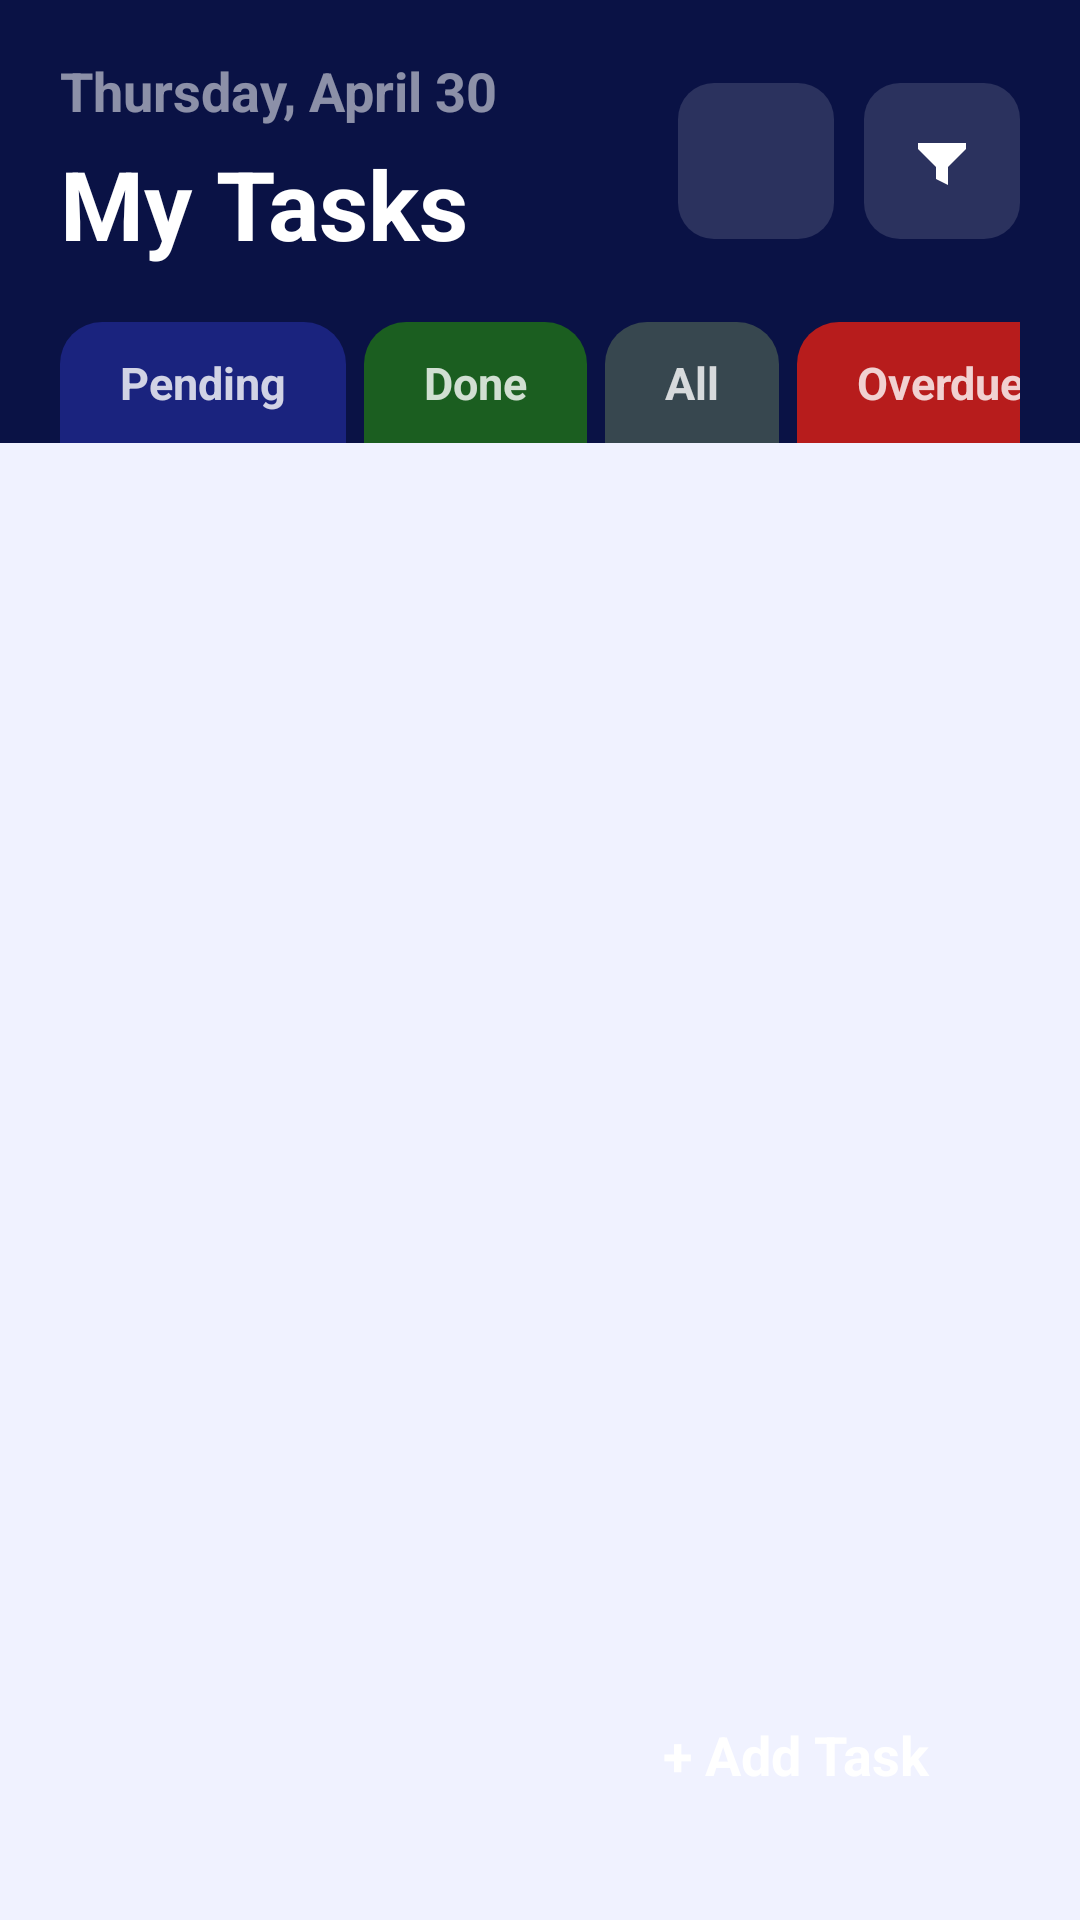

Reconstruct the res/layout file that produces this screen, plus the resources it refers to.
<!-- AndroidManifest.xml: application theme Theme.SmartStudyPlanner -->
<!-- res/layout/fragment_tasks.xml -->
<?xml version="1.0" encoding="utf-8"?>
<androidx.coordinatorlayout.widget.CoordinatorLayout
    xmlns:android="http://schemas.android.com/apk/res/android"
    xmlns:app="http://schemas.android.com/apk/res-auto"
    android:layout_width="match_parent"
    android:layout_height="match_parent"
    android:background="#F0F2FF">

    <LinearLayout
        android:layout_width="match_parent"
        android:layout_height="match_parent"
        android:orientation="vertical">

        <LinearLayout
            android:layout_width="match_parent"
            android:layout_height="wrap_content"
            android:orientation="vertical"
            android:background="#0A1245"
            android:paddingStart="20dp"
            android:paddingEnd="20dp"
            android:paddingTop="18dp">

            <LinearLayout
                android:layout_width="match_parent"
                android:layout_height="wrap_content"
                android:orientation="horizontal"
                android:gravity="center_vertical"
                android:layout_marginBottom="10dp">

                <LinearLayout
                    android:layout_width="0dp"
                    android:layout_height="wrap_content"
                    android:layout_weight="1"
                    android:orientation="vertical">

                    <TextView
                        android:id="@+id/text_header_date"
                        android:layout_width="wrap_content"
                        android:layout_height="wrap_content"
                        android:text="Thursday, April 30"
                        android:textSize="18sp"
                        android:textStyle="bold"
                        android:textColor="#88FFFFFF"
                        android:layout_marginBottom="4dp" />

                    <TextView
                        android:layout_width="wrap_content"
                        android:layout_height="wrap_content"
                        android:text="My Tasks"
                        android:textSize="32sp"
                        android:textStyle="bold"
                        android:textColor="#FFFFFF" />

                </LinearLayout>

                <LinearLayout
                    android:layout_width="wrap_content"
                    android:layout_height="wrap_content"
                    android:orientation="horizontal"
                    android:gravity="center_vertical">

                    <ImageButton
                        android:id="@+id/btn_sort"
                        android:layout_width="52dp"
                        android:layout_height="52dp"
                        android:src="@drawable/ic_sort"
                        android:background="@drawable/icon_btn_bg"
                        app:tint="#FFFFFF"
                        android:contentDescription="Sort"
                        android:layout_marginEnd="10dp" />

                    <ImageButton
                        android:id="@+id/btn_filter"
                        android:layout_width="52dp"
                        android:layout_height="52dp"
                        android:src="@drawable/ic_filter"
                        android:background="@drawable/icon_btn_bg"
                        app:tint="#FFFFFF"
                        android:contentDescription="Filter" />

                </LinearLayout>

            </LinearLayout>

            <HorizontalScrollView
                android:layout_width="match_parent"
                android:layout_height="wrap_content"
                android:scrollbars="none"
                android:fillViewport="false">

                <LinearLayout
                    android:layout_width="wrap_content"
                    android:layout_height="wrap_content"
                    android:orientation="horizontal"
                    android:gravity="bottom"
                    android:paddingTop="8dp">

                    <TextView
                        android:id="@+id/tab_pending"
                        android:layout_width="wrap_content"
                        android:layout_height="wrap_content"
                        android:text="Pending"
                        android:textSize="15sp"
                        android:textStyle="bold"
                        android:textColor="#CCFFFFFF"
                        android:background="@drawable/tab_unselected_bg_blue"
                        android:paddingStart="20dp"
                        android:paddingEnd="20dp"
                        android:paddingTop="10dp"
                        android:paddingBottom="10dp"
                        android:layout_marginEnd="6dp" />

                    <TextView
                        android:id="@+id/tab_completed"
                        android:layout_width="wrap_content"
                        android:layout_height="wrap_content"
                        android:text="Done"
                        android:textSize="15sp"
                        android:textStyle="bold"
                        android:textColor="#CCFFFFFF"
                        android:background="@drawable/tab_unselected_bg_green"
                        android:paddingStart="20dp"
                        android:paddingEnd="20dp"
                        android:paddingTop="10dp"
                        android:paddingBottom="10dp"
                        android:layout_marginEnd="6dp" />

                    <TextView
                        android:id="@+id/tab_all"
                        android:layout_width="wrap_content"
                        android:layout_height="wrap_content"
                        android:text="All"
                        android:textSize="15sp"
                        android:textStyle="bold"
                        android:textColor="#CCFFFFFF"
                        android:background="@drawable/tab_unselected_bg_gray"
                        android:paddingStart="20dp"
                        android:paddingEnd="20dp"
                        android:paddingTop="10dp"
                        android:paddingBottom="10dp"
                        android:layout_marginEnd="6dp" />

                    <TextView
                        android:id="@+id/tab_overdue"
                        android:layout_width="wrap_content"
                        android:layout_height="wrap_content"
                        android:text="Overdue"
                        android:textSize="15sp"
                        android:textStyle="bold"
                        android:textColor="#CCFFFFFF"
                        android:background="@drawable/tab_unselected_bg_red"
                        android:paddingStart="20dp"
                        android:paddingEnd="20dp"
                        android:paddingTop="10dp"
                        android:paddingBottom="10dp" />

                </LinearLayout>
            </HorizontalScrollView>

        </LinearLayout>

        <HorizontalScrollView
            android:id="@+id/scroll_active_filters"
            android:layout_width="match_parent"
            android:layout_height="wrap_content"
            android:scrollbars="none"
            android:background="#E8EAFF"
            android:paddingStart="16dp"
            android:paddingEnd="16dp"
            android:paddingTop="8dp"
            android:paddingBottom="8dp"
            android:visibility="gone">

            <LinearLayout
                android:id="@+id/layout_active_filters"
                android:layout_width="wrap_content"
                android:layout_height="wrap_content"
                android:orientation="horizontal"
                android:gravity="center_vertical" />

        </HorizontalScrollView>

        <androidx.recyclerview.widget.RecyclerView
            android:id="@+id/recycler_tasks"
            android:layout_width="match_parent"
            android:layout_height="0dp"
            android:layout_weight="1"
            android:paddingStart="16dp"
            android:paddingEnd="16dp"
            android:paddingTop="14dp"
            android:paddingBottom="100dp"
            android:clipToPadding="false"
            android:scrollbars="vertical" />

        <LinearLayout
            android:id="@+id/layout_empty"
            android:layout_width="match_parent"
            android:layout_height="0dp"
            android:layout_weight="1"
            android:orientation="vertical"
            android:gravity="center"
            android:visibility="gone">

            <TextView
                android:id="@+id/text_empty_emoji"
                android:layout_width="wrap_content"
                android:layout_height="wrap_content"
                android:text="📋"
                android:textSize="64sp" />

            <TextView
                android:id="@+id/text_empty"
                android:layout_width="wrap_content"
                android:layout_height="wrap_content"
                android:text="No pending tasks!"
                android:textSize="24sp"
                android:textStyle="bold"
                android:textColor="#0A1245"
                android:gravity="center"
                android:layout_marginTop="16dp" />

            <TextView
                android:id="@+id/text_empty_sub"
                android:layout_width="wrap_content"
                android:layout_height="wrap_content"
                android:text="Tap + to add a new task"
                android:textSize="17sp"
                android:textStyle="bold"
                android:textColor="#888888"
                android:gravity="center"
                android:layout_marginTop="8dp" />

        </LinearLayout>

    </LinearLayout>

    <TextView
        android:id="@+id/fab_add_task"
        android:layout_width="wrap_content"
        android:layout_height="62dp"
        android:layout_gravity="bottom|end"
        android:layout_marginEnd="20dp"
        android:layout_marginBottom="24dp"
        android:text="+ Add Task"
        android:textSize="18sp"
        android:textStyle="bold"
        android:textColor="#FFFFFF"
        android:paddingStart="30dp"
        android:paddingEnd="30dp"
        android:gravity="center"
        android:elevation="10dp" />

</androidx.coordinatorlayout.widget.CoordinatorLayout>
<!-- resources referenced by this layout -->
<resources>
  <!-- drawable ic_filter (drawable) -->
  <?xml version="1.0" encoding="utf-8"?>
  <vector xmlns:android="http://schemas.android.com/apk/res/android"
      android:width="24dp"
      android:height="24dp"
      android:viewportWidth="24"
      android:viewportHeight="24">
      <path
          android:fillColor="#FFFFFF"
          android:pathData="M4,6h16v2l-6,6v6l-4,-2v-4L4,8z" />
  </vector>
  <!-- drawable icon_btn_bg (drawable) -->
  <?xml version="1.0" encoding="utf-8"?>
  <shape xmlns:android="http://schemas.android.com/apk/res/android"
      android:shape="rectangle">
      <solid android:color="#22FFFFFF" />
      <corners android:radius="12dp" />
  </shape>
  <!-- drawable tab_unselected_bg_blue (drawable) -->
  <?xml version="1.0" encoding="utf-8"?>
  <shape xmlns:android="http://schemas.android.com/apk/res/android"
      android:shape="rectangle">
      <solid android:color="#1A237E" />
      <corners
          android:topLeftRadius="14dp"
          android:topRightRadius="14dp" />
  </shape>
  <!-- drawable tab_unselected_bg_gray (drawable) -->
  <?xml version="1.0" encoding="utf-8"?>
  <shape xmlns:android="http://schemas.android.com/apk/res/android"
      android:shape="rectangle">
      <solid android:color="#37474F" />
      <corners
          android:topLeftRadius="14dp"
          android:topRightRadius="14dp"
          android:bottomLeftRadius="0dp"
          android:bottomRightRadius="0dp" />
  </shape>
  <!-- drawable tab_unselected_bg_green (drawable) -->
  <?xml version="1.0" encoding="utf-8"?>
  <shape xmlns:android="http://schemas.android.com/apk/res/android"
      android:shape="rectangle">
      <solid android:color="#1B5E20" />
      <corners
          android:topLeftRadius="14dp"
          android:topRightRadius="14dp"
          android:bottomLeftRadius="0dp"
          android:bottomRightRadius="0dp" />
  </shape>
  <!-- drawable tab_unselected_bg_red (drawable) -->
  <?xml version="1.0" encoding="utf-8"?>
  <shape xmlns:android="http://schemas.android.com/apk/res/android"
      android:shape="rectangle">
      <solid android:color="#B71C1C" />
      <corners
          android:topLeftRadius="14dp"
          android:topRightRadius="14dp"
          android:bottomLeftRadius="0dp"
          android:bottomRightRadius="0dp" />
  </shape>
  <style name="Theme.SmartStudyPlanner" parent="Theme.MaterialComponents.DayNight.NoActionBar">
          <item name="colorPrimary">@color/colorPrimary</item>
          <item name="colorPrimaryVariant">@color/colorPrimaryDark</item>
          <item name="colorOnPrimary">@color/white</item>
          <item name="colorSecondary">@color/colorSecondary</item>
          <item name="colorOnSecondary">@color/white</item>
          <item name="android:colorBackground">@color/background</item>
          <item name="android:statusBarColor">@color/colorPrimaryDark</item>
          <item name="colorSurface">@color/white</item>
          <item name="windowActionBar">false</item>
          <item name="windowNoTitle">true</item>
          <item name="android:textStyle">bold</item>
          <item name="android:textSize">18sp</item>
          <item name="android:lineSpacingMultiplier">1.3</item>
      </style>
  <color name="colorPrimary">#1A237E</color>
  <color name="colorPrimaryDark">#0D1B6E</color>
  <color name="white">#FFFFFF</color>
  <color name="colorSecondary">#00BFA5</color>
  <color name="background">#F0F2FF</color>
</resources>
